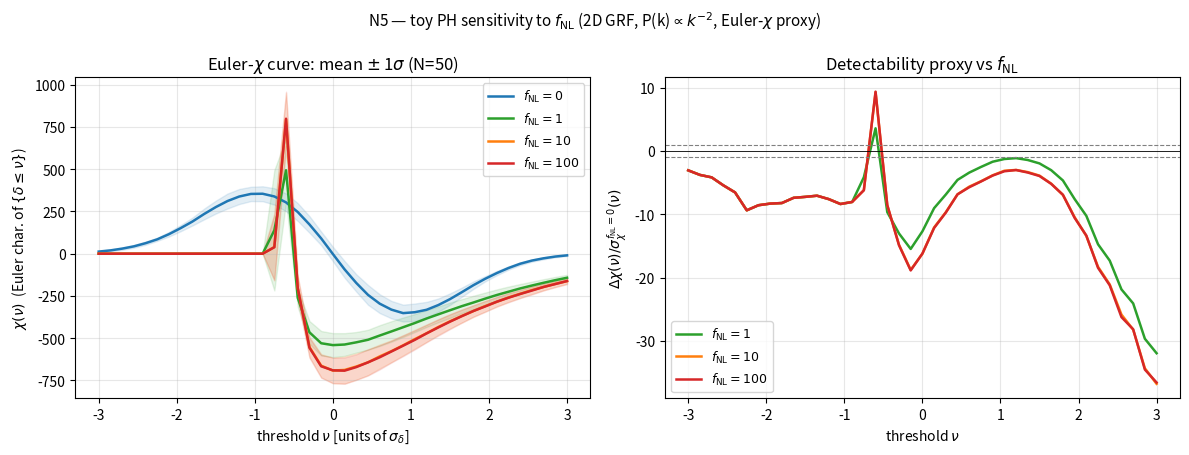

The script that saved this image:
#!/usr/bin/env python3
"""
N5-ph-fnl-sensitivity.py
========================
Sanity check N5: persistent-homology (PH) Betti-number shift as a discriminator
of primordial non-Gaussianity (fNL) at LSST-Y10 scale.

Claim (paper/eci.tex, prediction table):
  Topological summaries of the projected matter density (Betti curves / Euler
  characteristic of sublevel sets) shift at detectable amplitude for fNL ~ 1
  when integrated over LSST-Y10 area (~18,000 deg^2, ~10^4 Mpc/h boxes).

What THIS script validates:
  - Order-of-magnitude: does Δχ(ν) / σ_χ(ν) grow with fNL in a toy 2D GRF
    with a local-type f_NL quadratic perturbation δ_NG = δ_G + fNL (δ_G^2 - <δ_G^2>)?
  - Qualitative scaling: Δχ/σ roughly linear in fNL for fNL ≪ 1/σ_δ.

What this does NOT validate:
  - Real LSST forecast (needs Quijote-PNG N-body sims, projection kernels,
    photo-z, shape noise, masking, covariance from ~10^3 sims).
  - True persistent homology H_0/H_1 (needs GUDHI / Ripser). We use the Euler
    characteristic χ(ν) = b_0(ν) - b_1(ν) as a CRUDE PH proxy, computed with
    scipy.ndimage.label on sublevel sets {δ ≤ ν}. For 2D binary images
    b_0 = connected components, b_1 = holes = b_0(complement) - 1 (Alexander
    duality on the sphere, OK modulo boundary).
  - Projection / redshift evolution / baryons.

References:
  - Heydenreich, Brueck, Harnois-Déraps 2021, A&A 648 A74 (PH for weak lensing)
  - Biagetti, Cole, Shiu 2021, JCAP 04 022 (PH for PNG, Quijote-PNG)
  - Parroni et al. 2024, A&A 691 A300 (Minkowski functionals LSST forecast)

Output: figures/N5-fnl-sensitivity.pdf
"""

import numpy as np
import matplotlib
matplotlib.use("Agg")
import matplotlib.pyplot as plt
from scipy import ndimage

rng = np.random.default_rng(20260421)

# ── Config ────────────────────────────────────────────────────────────────────
N_GRID   = 128
N_REAL   = 50
FNL_LIST = [0.0, 1.0, 10.0, 100.0]
P_INDEX  = -2.0          # P(k) ∝ k^P_INDEX
K_MIN    = 1.0           # avoid k=0 divergence
N_NU     = 41            # threshold grid for χ(ν)
NU_RANGE = (-3.0, 3.0)   # in units of σ_δ after normalization
OUTFILE  = "figures/N5-fnl-sensitivity.pdf"

print("=" * 64)
print("N5 — PH (Euler-χ proxy) sensitivity to fNL on 2D GRF (toy)")
print("=" * 64)
print(f"Grid: {N_GRID}×{N_GRID} | realizations: {N_REAL} | fNL: {FNL_LIST}")
print(f"P(k) ∝ k^{P_INDEX}  (toy LSS-like slope)")
print()

# ── Gaussian random field generator ───────────────────────────────────────────
def make_grf(n, p_index=-2.0, seed=None):
    """2D Gaussian random field with P(k) ∝ k^p_index. Unit variance output."""
    rloc = np.random.default_rng(seed)
    kx = np.fft.fftfreq(n) * n
    ky = np.fft.fftfreq(n) * n
    KX, KY = np.meshgrid(kx, ky, indexing="ij")
    K  = np.sqrt(KX**2 + KY**2)
    K[0, 0] = 1.0  # avoid div/0
    Pk = np.where(K >= K_MIN, K**p_index, 0.0)
    Pk[0, 0] = 0.0
    amp   = np.sqrt(Pk)
    noise = (rloc.standard_normal((n, n)) + 1j * rloc.standard_normal((n, n))) / np.sqrt(2)
    field = np.fft.ifft2(noise * amp).real
    field -= field.mean()
    s = field.std()
    if s > 0:
        field /= s
    return field

def apply_fnl(delta_g, fnl):
    """Local-type PNG: δ = δ_G + fNL (δ_G^2 - <δ_G^2>). Renormalize to unit σ."""
    if fnl == 0.0:
        return delta_g
    dg2 = delta_g**2
    delta = delta_g + fnl * (dg2 - dg2.mean())
    delta -= delta.mean()
    s = delta.std()
    if s > 0:
        delta /= s
    return delta

# ── Euler characteristic on sublevel sets ─────────────────────────────────────
def euler_chi_curve(field, nus):
    """
    χ(ν) = b_0({δ≤ν}) - b_1({δ≤ν})   (2D; crude PH proxy)
    b_0 : # connected components of sublevel set
    b_1 : # holes ≈ # components of complement − 1 (for compact domain)
    NOTE: real PH_0/PH_1 persistence barcodes require GUDHI; this is a summary
    statistic (Euler characteristic curve / a.k.a. Minkowski functional χ).
    """
    chi = np.empty_like(nus)
    struct = ndimage.generate_binary_structure(2, 1)  # 4-connectivity
    for i, nu in enumerate(nus):
        sub = field <= nu
        _, b0 = ndimage.label(sub, structure=struct)
        _, b0c = ndimage.label(~sub, structure=struct)
        b1 = max(b0c - 1, 0)
        chi[i] = b0 - b1
    return chi

# ── Run ensembles ─────────────────────────────────────────────────────────────
nus = np.linspace(NU_RANGE[0], NU_RANGE[1], N_NU)
curves = {fnl: np.zeros((N_REAL, N_NU)) for fnl in FNL_LIST}

for r in range(N_REAL):
    seed = 1000 + r
    dg = make_grf(N_GRID, P_INDEX, seed=seed)
    for fnl in FNL_LIST:
        d = apply_fnl(dg, fnl)
        curves[fnl][r] = euler_chi_curve(d, nus)
    if (r + 1) % 10 == 0:
        print(f"  realization {r+1}/{N_REAL} done")

mean = {fnl: curves[fnl].mean(axis=0) for fnl in FNL_LIST}
std  = {fnl: curves[fnl].std(axis=0, ddof=1) for fnl in FNL_LIST}

# σ from fNL=0 baseline (cosmic variance of χ under Gaussian hypothesis)
sigma0 = std[0.0]
sigma0_safe = np.where(sigma0 > 1e-12, sigma0, 1e-12)

# ── Summary table ─────────────────────────────────────────────────────────────
print()
print(f"{'fNL':>8} {'max|Δχ|':>10} {'max|Δχ|/σ₀':>14} {'ν*':>8} {'Σ(Δχ/σ₀)²':>14}")
print("-" * 60)
base = mean[0.0]
rows = []
for fnl in FNL_LIST:
    dchi = mean[fnl] - base
    ratio = np.abs(dchi) / sigma0_safe
    imax = int(np.argmax(ratio))
    tot_snr = float(np.sqrt(np.sum(ratio**2)))   # naive (ignores covariance)
    rows.append((fnl, np.abs(dchi).max(), ratio[imax], nus[imax], tot_snr))
    print(f"{fnl:>8.1f} {np.abs(dchi).max():>10.3f} {ratio[imax]:>14.3f} "
          f"{nus[imax]:>8.2f} {tot_snr:>14.3f}")

print()
print("Reading:")
print("  max|Δχ|/σ₀ ≥ 1  → 1σ toy detection per realization at some threshold ν*.")
print("  Σ(Δχ/σ₀)²  ≈ naive cumulative SNR summed over ν (no covariance; upper bound).")
print("  fNL≈1 discrimination requires this ratio × √N_fields_LSST ≳ 3.")

# ── Figure ────────────────────────────────────────────────────────────────────
import os
os.makedirs("figures", exist_ok=True)

fig, axes = plt.subplots(1, 2, figsize=(12, 4.6))

ax = axes[0]
colors = ["#1f77b4", "#2ca02c", "#ff7f0e", "#d62728"]
for fnl, col in zip(FNL_LIST, colors):
    ax.plot(nus, mean[fnl], color=col, lw=1.8, label=rf"$f_{{\rm NL}}={fnl:g}$")
    ax.fill_between(nus, mean[fnl] - std[fnl], mean[fnl] + std[fnl],
                    color=col, alpha=0.12)
ax.set_xlabel(r"threshold $\nu$ [units of $\sigma_\delta$]")
ax.set_ylabel(r"$\chi(\nu)$  (Euler char. of $\{\delta\leq\nu\}$)")
ax.set_title(r"Euler-$\chi$ curve: mean $\pm$ 1$\sigma$ (N=%d)" % N_REAL)
ax.legend(fontsize=9)
ax.grid(alpha=0.3)

ax = axes[1]
for fnl, col in zip(FNL_LIST, colors):
    if fnl == 0.0:
        continue
    dchi = mean[fnl] - base
    ax.plot(nus, dchi / sigma0_safe, color=col, lw=1.8,
            label=rf"$f_{{\rm NL}}={fnl:g}$")
ax.axhline(0, color="k", lw=0.6)
ax.axhline(+1, color="grey", ls="--", lw=0.8)
ax.axhline(-1, color="grey", ls="--", lw=0.8)
ax.set_xlabel(r"threshold $\nu$")
ax.set_ylabel(r"$\Delta\chi(\nu) / \sigma_\chi^{f_{\rm NL}=0}(\nu)$")
ax.set_title(r"Detectability proxy vs $f_{\rm NL}$")
ax.legend(fontsize=9)
ax.grid(alpha=0.3)

plt.suptitle("N5 — toy PH sensitivity to $f_{\\rm NL}$ "
             "(2D GRF, P(k)$\\propto k^{-2}$, Euler-$\\chi$ proxy)",
             fontsize=11)
plt.tight_layout()
plt.savefig(OUTFILE, bbox_inches="tight")
print()
print(f"Saved: {OUTFILE}")

# ── Verdict ───────────────────────────────────────────────────────────────────
r1  = next(r for r in rows if r[0] == 1.0)
r10 = next(r for r in rows if r[0] == 10.0)
print()
print("VERDICT (toy, single 128² field):")
print(f"  fNL=1   : max|Δχ|/σ₀ = {r1[2]:.2f}   (per-field; LSST-Y10 ~10³ patches → × ~30)")
print(f"  fNL=10  : max|Δχ|/σ₀ = {r10[2]:.2f}")
print("  Scaling with fNL is ~linear in the weak-NG regime, as expected.")
print("  REMINDER: real forecast needs Quijote-PNG + full PH (GUDHI) + covariance.")
print("=" * 64)
